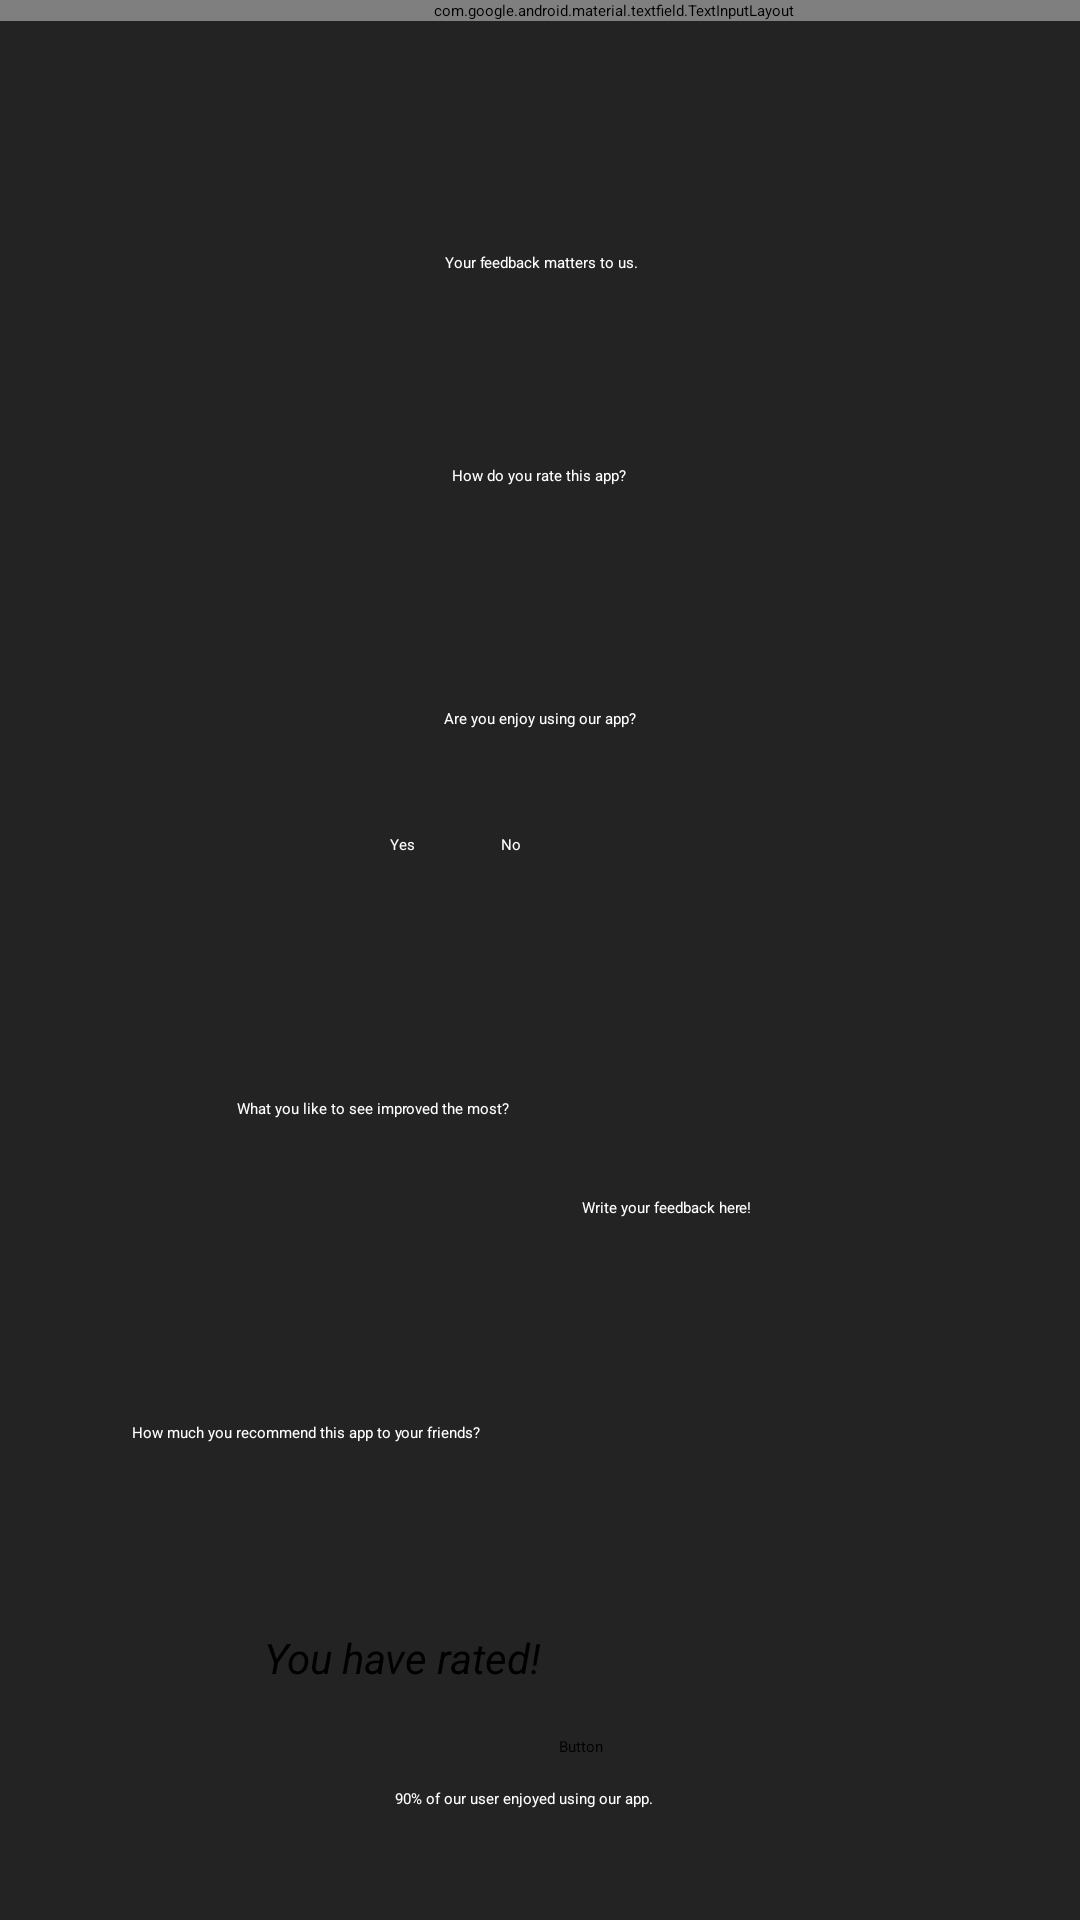

Produce the Android XML layout that renders to this screen, including the resource entries it uses.
<!-- AndroidManifest.xml: application theme Theme.Practical9 -->
<!-- res/layout/activity_feedback.xml -->
<?xml version="1.0" encoding="utf-8"?>
<androidx.constraintlayout.widget.ConstraintLayout xmlns:android="http://schemas.android.com/apk/res/android"
    xmlns:app="http://schemas.android.com/apk/res-auto"
    xmlns:tools="http://schemas.android.com/tools"
    android:layout_width="match_parent"
    android:layout_height="match_parent"
    android:background="#232323">

    <TextView
        android:id="@+id/textView"
        android:layout_width="wrap_content"
        android:layout_height="wrap_content"
        android:layout_marginStart="116dp"
        android:layout_marginTop="84dp"
        android:layout_marginEnd="115dp"
        android:text="Your feedback matters to us."
        android:textColor="#FFFFFF"
        app:layout_constraintEnd_toEndOf="parent"
        app:layout_constraintStart_toStartOf="parent"
        app:layout_constraintTop_toTopOf="parent" />

    <TextView
        android:id="@+id/textView2"
        android:layout_width="wrap_content"
        android:layout_height="wrap_content"
        android:layout_marginStart="124dp"
        android:layout_marginTop="64dp"
        android:layout_marginEnd="125dp"
        android:text="How do you rate this app?"
        android:textColor="#FFFFFF"
        app:layout_constraintEnd_toEndOf="parent"
        app:layout_constraintStart_toStartOf="parent"
        app:layout_constraintTop_toBottomOf="@+id/textView" />

    <TextView
        android:id="@+id/textView3"
        android:layout_width="wrap_content"
        android:layout_height="wrap_content"
        android:layout_marginStart="116dp"
        android:layout_marginTop="37dp"
        android:layout_marginEnd="116dp"
        android:text="Are you enjoy using our app?"
        android:textColor="#FFFFFF"
        app:layout_constraintEnd_toEndOf="parent"
        app:layout_constraintStart_toStartOf="parent"
        app:layout_constraintTop_toBottomOf="@+id/seekBar" />

    <TextView
        android:id="@+id/textView4"
        android:layout_width="wrap_content"
        android:layout_height="wrap_content"
        android:layout_marginStart="79dp"
        android:layout_marginTop="64dp"
        android:layout_marginEnd="79dp"
        android:text="What you like to see improved the most?"
        android:textColor="#FFFFFF"
        app:layout_constraintEnd_toEndOf="parent"
        app:layout_constraintHorizontal_bias="0.0"
        app:layout_constraintStart_toStartOf="parent"
        app:layout_constraintTop_toBottomOf="@+id/YesBTN" />

    <EditText
        android:id="@+id/ETFeedback"
        android:layout_width="wrap_content"
        android:layout_height="wrap_content"
        android:layout_marginStart="96dp"
        android:layout_marginTop="26dp"
        android:layout_marginEnd="106dp"
        android:layout_marginBottom="24dp"
        android:ems="10"
        android:inputType="text"
        android:text="Write your feedback here!"
        android:textColor="#FFFFFF"
        app:layout_constraintBottom_toTopOf="@+id/textView5"
        app:layout_constraintEnd_toEndOf="parent"
        app:layout_constraintHorizontal_bias="1.0"
        app:layout_constraintStart_toStartOf="parent"
        app:layout_constraintTop_toBottomOf="@+id/textView4" />

    <TextView
        android:id="@+id/textView5"
        android:layout_width="wrap_content"
        android:layout_height="wrap_content"
        android:layout_marginStart="44dp"
        android:layout_marginTop="68dp"
        android:layout_marginEnd="42dp"
        android:text="How much you recommend this app to your friends?"
        android:textColor="#FFFFFF"
        app:layout_constraintEnd_toEndOf="parent"
        app:layout_constraintHorizontal_bias="0.0"
        app:layout_constraintStart_toStartOf="parent"
        app:layout_constraintTop_toBottomOf="@+id/ETFeedback" />

    <RatingBar
        android:id="@+id/RateBarFeedback"
        android:layout_width="237dp"
        android:layout_height="44dp"
        android:layout_marginStart="88dp"
        android:layout_marginTop="8dp"
        android:layout_marginEnd="87dp"
        android:progressBackgroundTint="#838383"
        android:progressTint="#FFEB3B"
        android:secondaryProgressTint="#B83A3A"
        app:layout_constraintEnd_toEndOf="parent"
        app:layout_constraintHorizontal_bias="1.0"
        app:layout_constraintStart_toStartOf="parent"
        app:layout_constraintTop_toBottomOf="@+id/textView5" />

    <TextView
        android:id="@+id/TVRating"
        android:layout_width="239dp"
        android:layout_height="59dp"
        android:layout_marginStart="88dp"
        android:layout_marginTop="10dp"
        android:layout_marginEnd="84dp"
        android:scrollHorizontally="false"
        android:selectAllOnFocus="false"
        android:text="You have rated!"
        android:textAlignment="textStart"
        android:textAllCaps="false"
        android:textSize="14sp"
        android:textStyle="italic"
        app:layout_constraintEnd_toEndOf="parent"
        app:layout_constraintHorizontal_bias="0.0"
        app:layout_constraintStart_toStartOf="parent"
        app:layout_constraintTop_toBottomOf="@+id/RateBarFeedback" />

    <TextView
        android:id="@+id/textView6"
        android:layout_width="wrap_content"
        android:layout_height="wrap_content"
        android:layout_marginStart="79dp"
        android:layout_marginEnd="90dp"
        android:layout_marginBottom="37dp"
        android:text="90% of our user enjoyed using our app."
        android:textColor="#FFFFFF"
        app:layout_constraintBottom_toBottomOf="parent"
        app:layout_constraintEnd_toEndOf="parent"
        app:layout_constraintStart_toStartOf="parent" />

    <Button
        android:id="@+id/BTNFeedback"
        android:layout_width="wrap_content"
        android:layout_height="wrap_content"
        android:layout_marginStart="162dp"
        android:layout_marginTop="54dp"
        android:layout_marginEnd="159dp"
        android:layout_marginBottom="88dp"
        android:text="Button"
        app:layout_constraintBottom_toTopOf="@+id/textView6"
        app:layout_constraintEnd_toEndOf="parent"
        app:layout_constraintHorizontal_bias="1.0"
        app:layout_constraintStart_toStartOf="parent"
        app:layout_constraintTop_toBottomOf="@+id/TVRating" />

    <SeekBar
        android:id="@+id/seekBar"
        android:layout_width="159dp"
        android:layout_height="16dp"
        android:layout_marginStart="128dp"
        android:layout_marginTop="21dp"
        android:layout_marginEnd="125dp"
        app:layout_constraintEnd_toEndOf="parent"
        app:layout_constraintStart_toStartOf="parent"
        app:layout_constraintTop_toBottomOf="@+id/textView2" />

    <RadioButton
        android:id="@+id/YesBTN"
        android:layout_width="56dp"
        android:layout_height="24dp"
        android:layout_marginStart="130dp"
        android:layout_marginTop="35dp"
        android:layout_marginEnd="25dp"
        android:layout_marginBottom="64dp"
        android:text="Yes"
        android:textColor="#FFFFFF"
        app:layout_constraintBottom_toTopOf="@+id/textView4"
        app:layout_constraintEnd_toStartOf="@+id/NoBTN"
        app:layout_constraintHorizontal_bias="0.0"
        app:layout_constraintStart_toStartOf="parent"
        app:layout_constraintTop_toBottomOf="@+id/textView3" />

    <RadioButton
        android:id="@+id/NoBTN"
        android:layout_width="56dp"
        android:layout_height="22dp"
        android:layout_marginTop="35dp"
        android:layout_marginEnd="137dp"
        android:layout_marginBottom="66dp"
        android:shadowColor="#FFFFFF"
        android:text="No"
        android:textColor="#FFFFFF"
        app:layout_constraintBottom_toTopOf="@+id/textView4"
        app:layout_constraintEnd_toEndOf="parent"
        app:layout_constraintTop_toBottomOf="@+id/textView3" />

    <com.google.android.material.textfield.TextInputLayout
        android:layout_width="409dp"
        android:layout_height="wrap_content"
        tools:layout_editor_absoluteX="1dp"
        tools:layout_editor_absoluteY="416dp"/>

</androidx.constraintlayout.widget.ConstraintLayout>
<!-- resources referenced by this layout -->
<resources>

</resources>
